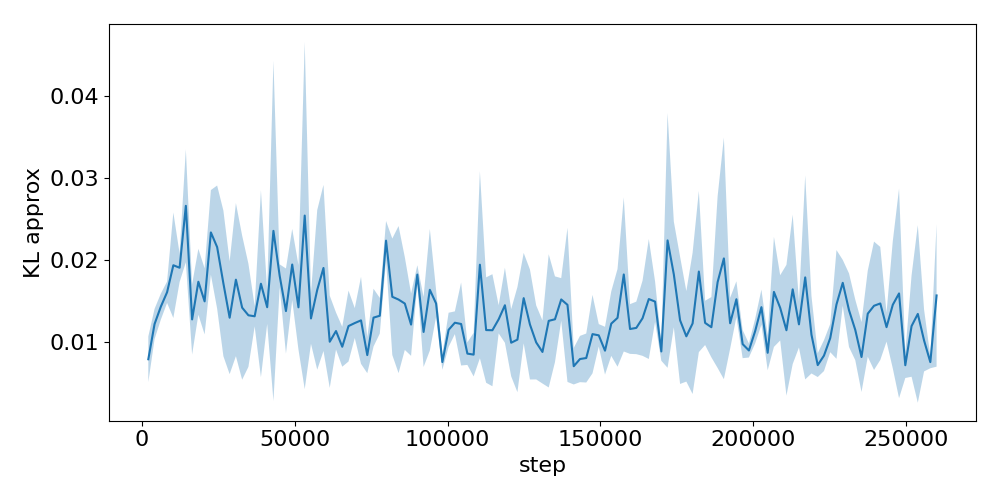

Values plotted in this chart, from the file beside it:
step, run_0, run_1, run_2
2048, 0.006537, 0.01107, 0.005982
4096, 0.01373, 0.01012, 0.01264
6144, 0.01558, 0.01475, 0.01251
8192, 0.01499, 0.01751, 0.01564
10240, 0.01289, 0.02577, 0.01935
12288, 0.0201, 0.01701, 0.01998
14336, 0.0281, 0.01907, 0.0326
16384, 0.007777, 0.01544, 0.01495
18432, 0.0194, 0.01268, 0.01988
20480, 0.01287, 0.01234, 0.01957
22528, 0.02081, 0.01993, 0.02929
24576, 0.01746, 0.03023, 0.01698
26624, 0.006861, 0.0222, 0.02231
28672, 0.007624, 0.01045, 0.02071
30720, 0.006788, 0.02302, 0.02292
32768, 0.009579, 0.0243, 0.008594
34816, 0.01247, 0.007341, 0.01987
36864, 0.01386, 0.01378, 0.01168
38912, 0.01039, 0.01059, 0.03026
40960, 0.01657, 0.013, 0.01307
43008, 0.01441, 0.008891, 0.0473
45056, 0.01962, 0.01694, 0.01754
47104, 0.01315, 0.008867, 0.01921
49152, 0.02444, 0.01692, 0.01691
51200, 0.01313, 0.009659, 0.01981
53248, 0.01152, 0.01489, 0.04978
55296, 0.01146, 0.01639, 0.01068
57344, 0.01423, 0.007803, 0.02695
59392, 0.02983, 0.01747, 0.009721
61440, 0.01595, 0.004756, 0.009287
63488, 0.01096, 0.01372, 0.009233
65536, 0.01207, 0.008783, 0.007309
67584, 0.0136, 0.006994, 0.01515
69632, 0.01096, 0.01151, 0.01436
71680, 0.009406, 0.01874, 0.009676
73728, 0.005897, 0.009072, 0.01013
75776, 0.008868, 0.01501, 0.01495
77824, 0.01568, 0.01181, 0.01201
79872, 0.0251, 0.02104, 0.02087
81920, 0.02213, 0.01633, 0.007991
83968, 0.01661, 0.005529, 0.0233
86016, 0.01704, 0.008196, 0.01875
88064, 0.01641, 0.009198, 0.01066
90112, 0.01717, 0.01942, 0.018
92160, 0.01609, 0.009297, 0.008193
94208, 0.02462, 0.0141, 0.01029
96256, 0.0165, 0.0133, 0.01421
98304, 0.007163, 0.006805, 0.008594
100352, 0.01294, 0.009068, 0.01235
102400, 0.0139, 0.01176, 0.0113
104448, 0.008276, 0.01033, 0.01789
106496, 0.007604, 0.01013, 0.007911
108544, 0.006505, 0.01146, 0.00731
110592, 0.02934, 0.02193, 0.006933
112640, 0.00423, 0.01662, 0.01342
114688, 0.00632, 0.008708, 0.01918
116736, 0.01434, 0.01092, 0.01295
118784, 0.009943, 0.01432, 0.0191
120832, 0.009759, 0.01404, 0.005834
122880, 0.01714, 0.009181, 0.004447
... 67 more rows
